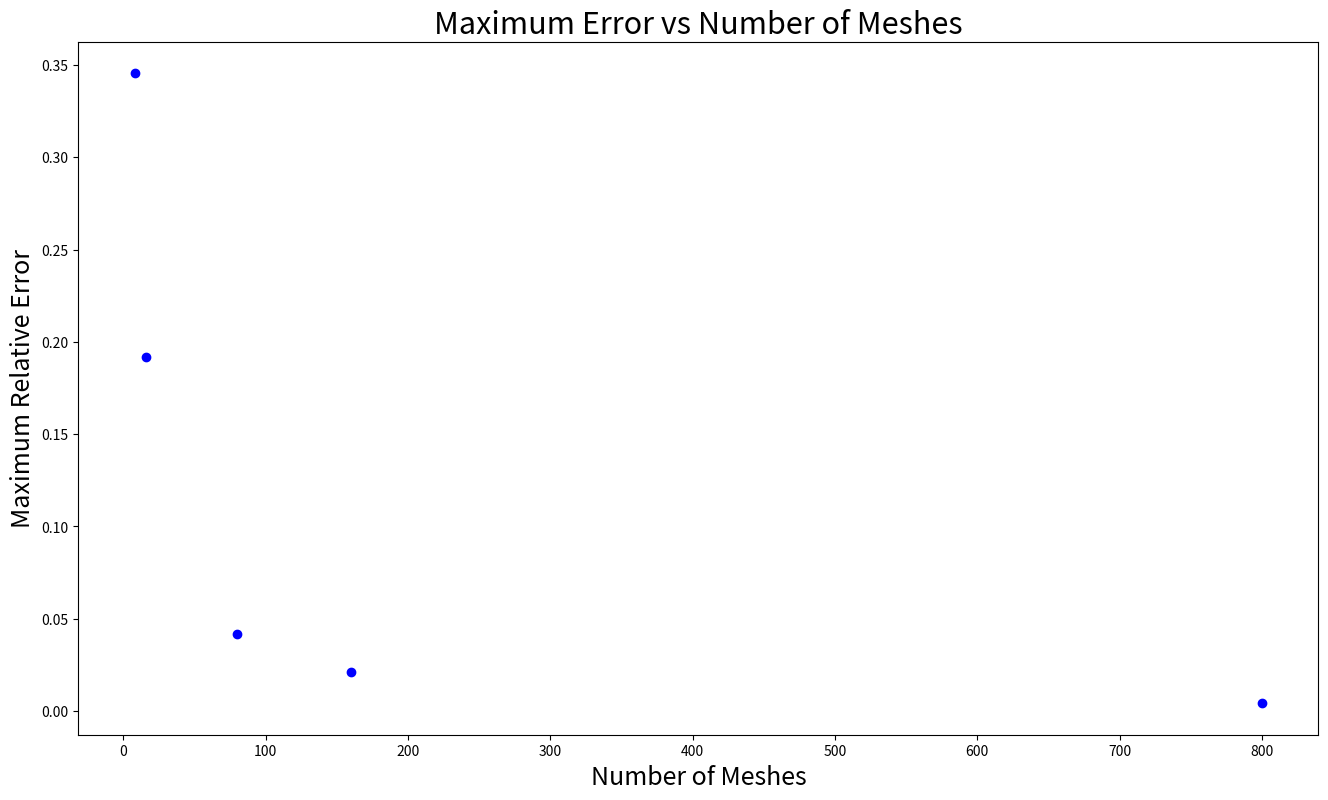

Reproduce this figure in Python.
import numpy as np
import matplotlib.pyplot as plt
from math import *

def fluxes(h):
    # (-1)flux(i-1) + (2 + h^2/L^2)flux(i) (-1)flux(x)
    # (-1)x + (2 + h^2/L^2)y + (-1)z
    # Generate Matrix
    a = 4   #cm
    D = 1   #cm
    E = 0.2 #cm^-1
    s = 8   #n/(cm^3*s)
    L = sqrt(D / E)
    n = int(2*a / h)
    A = np.matrix(np.zeros((n + 1, n + 1)))
    x = np.repeat(0.0, n + 1)
    y = np.repeat(0.0, n + 1)
    z = np.repeat(0.0, n + 1)
    S = []
    X = np.repeat(0.0, n + 1)
    xran = np.linspace(-a, a, num=n + 1)
    for i in range(0, n + 1):
        A[i, i] = 2 + (h / L) ** 2
        S.append((h**2) * 8/D)
        y[i] = 2 + (h / L) ** 2
        X[i] = 0.0
        if i <= n - 1:
            A[i + 1, i] = -1.0
            A[i, i + 1] = -1.0
            x[i] = -1.0
            z[i] = -1.0
    # Solves Matrix
    xc, yc, zc, Sc = x, y, z, S     # copy the array

    for i in range(1, n):
        mc = xc[i]/yc[i-1]
        yc[i] = yc[i] - mc*zc[i-1]
        Sc[i] = Sc[i] - mc*Sc[i-1]
    xc[-1] = Sc[-1] / yc[-1]
    for i in range(n - 1, -1, -1):
        xc[i] = (Sc[i] - zc[i] * xc[i + 1]) / yc[i]
    flux = []
    for i in range(len(xran)):
        temp = ((exp(xran[i]/L)+exp(-xran[i]/L))/(exp(a/L)+exp(-a/L)))*-s/E + s/E
        flux.append(temp)
    xc[0] = 0
    err = []
    for i in range(len(xc)):
        if flux[i] != 0.0:
            err.append((xc[i]-flux[i])/flux[i])
        else:
            err.append(0)
    err = 1-max(err)
    return err, n

nerr = []
n = []
xr = [1, 0.5, 0.1, 0.05, 0.01]
for i in xr:
    nerr.append(fluxes(i)[0])
    n.append(fluxes(i)[1])
fig = plt.figure(figsize=(16, 9))
print("The Relative Error Decreases Drastically with More Meshes")
plt.xlabel('Number of Meshes', size=18)
plt.ylabel('Maximum Relative Error', size=18)
plt.title('Maximum Error vs Number of Meshes', size=22)
plt.plot(n, nerr, 'bo')
plt.show()
